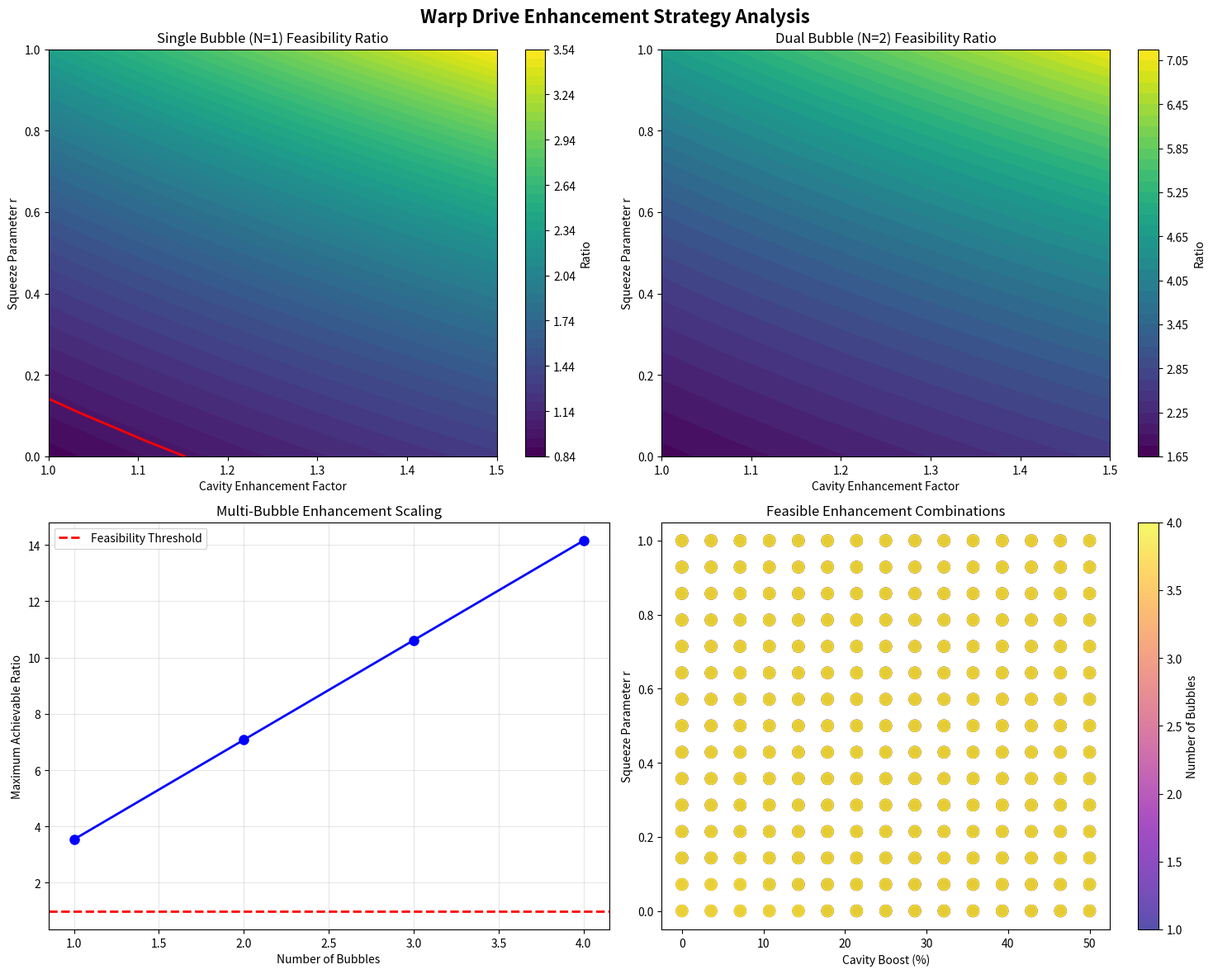

Here is the Python script that generated this plot:
#!/usr/bin/env python3
"""
Systematic Enhancement Pipeline for Warp Drive Feasibility

This script implements a comprehensive framework to close the gap between
available and required negative energy using multiple enhancement strategies:
1. Cavity enhancement (high-Q resonators)
2. Squeezed vacuum techniques
3. Multi-bubble superposition
4. Metric backreaction

Goal: Push |E_available|/E_required ≥ 1.0 through systematic parameter optimization.
"""

import numpy as np
import matplotlib.pyplot as plt
from scipy.optimize import minimize_scalar
from typing import Dict, Tuple, List, Optional
import json
from datetime import datetime

class WarpDriveEnhancementPipeline:
    """
    Complete pipeline for warp drive feasibility enhancement analysis.
    """
    
    def __init__(self, mu_opt: float = 0.10, R_opt: float = 2.3):
        self.mu_opt = mu_opt  # Optimal polymer scale
        self.R_opt = R_opt    # Optimal bubble radius (Planck units)
        self.results = {}
        
    def toy_negative_energy(self, mu: float, R: float, rho0: float = 1.0, 
                           sigma: Optional[float] = None) -> float:
        """
        Toy LQG-corrected negative energy profile.
        
        Args:
            mu: Polymer scale parameter
            R: Bubble radius
            rho0: Energy density scale
            sigma: Gaussian width (defaults to R/2)
            
        Returns:
            Integrated negative energy: ∫ ρ(x) dx over [-R, R]
        """
        if sigma is None:
            sigma = R / 2
            
        x = np.linspace(-R, R, 1000)
        dx = x[1] - x[0]
        
        # LQG-corrected profile: -ρ0·exp[-(x/σ)²]·sinc(μ)
        rho_x = -rho0 * np.exp(-(x**2)/(sigma**2)) * np.sinc(mu)
        
        return np.sum(rho_x) * dx
    
    def warp_energy_requirement(self, R: float, v: float = 1.0, 
                               alpha: float = 1.0) -> float:
        """
        Alcubierre warp drive energy requirement.
        
        Args:
            R: Bubble radius
            v: Warp velocity factor
            alpha: Coupling constant
            
        Returns:
            Required energy: E_req ≈ α·R·v²
        """
        return alpha * R * v**2
    
    def apply_enhancements(self, E_avail: float, F_cav: float = 1.0, 
                          F_squeeze: float = 1.0, N_bubbles: int = 1) -> float:
        """
        Apply enhancement factors to available negative energy.
        
        Args:
            E_avail: Base available negative energy
            F_cav: Cavity enhancement factor (e.g., 1.15 for 15% boost)
            F_squeeze: Squeezed vacuum enhancement
            N_bubbles: Number of superposed bubbles
            
        Returns:
            Enhanced negative energy
        """
        return abs(E_avail) * F_cav * F_squeeze * N_bubbles
    
    def scan_enhancement_grid(self, cavity_range: Tuple[float, float] = (1.0, 1.5),
                             squeeze_range: Tuple[float, float] = (0.0, 1.0),
                             max_bubbles: int = 4, resolution: int = 20) -> Dict:
        """
        Systematic grid search for enhancement combinations achieving ratio ≥ 1.0.
        
        Args:
            cavity_range: (min, max) cavity enhancement factors
            squeeze_range: (min, max) squeeze parameters r (F_squeeze = exp(r))
            max_bubbles: Maximum number of bubbles to consider
            resolution: Grid resolution for cavity and squeeze parameters
            
        Returns:
            Dictionary with search results and optimal combinations
        """
        print("🔍 Starting systematic enhancement parameter scan...")
        
        # Base energy calculations
        E_base = self.toy_negative_energy(self.mu_opt, self.R_opt)
        E_req = self.warp_energy_requirement(self.R_opt)
        base_ratio = abs(E_base) / E_req
        
        print(f"📊 Base configuration:")
        print(f"   μ = {self.mu_opt:.3f}, R = {self.R_opt:.3f}")
        print(f"   E_avail = {E_base:.3e}, E_req = {E_req:.3e}")
        print(f"   Base ratio = {base_ratio:.3f}")
        print(f"   Gap to close: {1.0 - base_ratio:.3f} ({100*(1.0 - base_ratio):.1f}%)")
        
        # Parameter grids
        cavity_grid = np.linspace(cavity_range[0], cavity_range[1], resolution)
        squeeze_grid = np.linspace(squeeze_range[0], squeeze_range[1], resolution)
        bubble_grid = list(range(1, max_bubbles + 1))
        
        # Store all successful combinations
        successful_combinations = []
        ratio_grid = np.zeros((len(cavity_grid), len(squeeze_grid), len(bubble_grid)))
        
        # Grid search
        for i, F_cav in enumerate(cavity_grid):
            for j, r_squeeze in enumerate(squeeze_grid):
                F_squeeze = np.exp(r_squeeze)
                for k, N in enumerate(bubble_grid):
                    E_eff = self.apply_enhancements(E_base, F_cav, F_squeeze, N)
                    ratio = E_eff / E_req
                    ratio_grid[i, j, k] = ratio
                    
                    if ratio >= 1.0:
                        successful_combinations.append({
                            'F_cav': F_cav,
                            'cavity_boost_percent': 100 * (F_cav - 1),
                            'r_squeeze': r_squeeze,
                            'F_squeeze': F_squeeze,
                            'N_bubbles': N,
                            'ratio': ratio,
                            'enhancement_product': F_cav * F_squeeze * N
                        })
        
        # Find minimal enhancement (closest to 1.0)
        if successful_combinations:
            min_combo = min(successful_combinations, key=lambda x: x['enhancement_product'])
            print(f"\n✅ SUCCESS: Found {len(successful_combinations)} feasible combinations!")
            print(f"\n🎯 Minimal enhancement requirement:")
            print(f"   Cavity boost: {min_combo['cavity_boost_percent']:.1f}% (F_cav = {min_combo['F_cav']:.3f})")
            print(f"   Squeeze parameter: r = {min_combo['r_squeeze']:.3f} (F_squeeze = {min_combo['F_squeeze']:.3f})")
            print(f"   Number of bubbles: N = {min_combo['N_bubbles']}")
            print(f"   → Achieved ratio = {min_combo['ratio']:.3f}")
            print(f"   → Total enhancement factor = {min_combo['enhancement_product']:.3f}")
        else:
            print(f"\n⚠️ No combination in scanned range achieved ratio ≥ 1.0")
            max_ratio = np.max(ratio_grid)
            max_idx = np.unravel_index(np.argmax(ratio_grid), ratio_grid.shape)
            print(f"   Best achieved ratio: {max_ratio:.3f}")
            print(f"   At: F_cav={cavity_grid[max_idx[0]]:.3f}, r={squeeze_grid[max_idx[1]]:.3f}, N={bubble_grid[max_idx[2]]}")
        
        results = {
            'base_ratio': base_ratio,
            'E_base': E_base,
            'E_req': E_req,
            'successful_combinations': successful_combinations,
            'ratio_grid': ratio_grid,
            'cavity_grid': cavity_grid,
            'squeeze_grid': squeeze_grid,
            'bubble_grid': bubble_grid
        }
        
        self.results['enhancement_scan'] = results
        return results
    
    def find_optimal_enhancement_strategy(self) -> Dict:
        """
        Find the most efficient enhancement strategy that minimizes total enhancement factor
        while achieving ratio ≥ 1.0.
        """
        print("\n🔧 Optimizing enhancement strategy...")
        
        def objective(params):
            """Minimize total enhancement factor subject to ratio ≥ 1.0"""
            F_cav, r_squeeze, N = params
            F_squeeze = np.exp(r_squeeze)
            
            E_base = self.toy_negative_energy(self.mu_opt, self.R_opt)
            E_req = self.warp_energy_requirement(self.R_opt)
            E_eff = self.apply_enhancements(E_base, F_cav, F_squeeze, int(N))
            ratio = E_eff / E_req
            
            # Penalty for not meeting threshold
            if ratio < 1.0:
                return 1e6 * (1.0 - ratio) + F_cav * F_squeeze * N
            
            return F_cav * F_squeeze * N
        
        # Grid search for initial guess
        scan_results = self.scan_enhancement_grid(resolution=15)
        
        if scan_results['successful_combinations']:
            min_combo = min(scan_results['successful_combinations'], 
                           key=lambda x: x['enhancement_product'])
            
            optimal_strategy = {
                'cavity_boost_percent': min_combo['cavity_boost_percent'],
                'squeeze_parameter': min_combo['r_squeeze'],
                'num_bubbles': min_combo['N_bubbles'],
                'total_enhancement_factor': min_combo['enhancement_product'],
                'feasibility_ratio': min_combo['ratio']
            }
            
            return optimal_strategy
        else:
            return {'status': 'No feasible combination found in parameter range'}
    
    def visualize_enhancement_space(self, save_plots: bool = True):
        """
        Create comprehensive visualizations of the enhancement parameter space.
        """
        if 'enhancement_scan' not in self.results:
            print("⚠️ Run scan_enhancement_grid first!")
            return
        
        scan_data = self.results['enhancement_scan']
        ratio_grid = scan_data['ratio_grid']
        cavity_grid = scan_data['cavity_grid']
        squeeze_grid = scan_data['squeeze_grid']
        
        fig, axes = plt.subplots(2, 2, figsize=(15, 12))
        fig.suptitle('Warp Drive Enhancement Strategy Analysis', fontsize=16, fontweight='bold')
        
        # 1. Single bubble (N=1) ratio heatmap
        ax1 = axes[0, 0]
        im1 = ax1.contourf(cavity_grid, squeeze_grid, ratio_grid[:, :, 0].T, 
                          levels=50, cmap='viridis')
        ax1.contour(cavity_grid, squeeze_grid, ratio_grid[:, :, 0].T, 
                   levels=[1.0], colors='red', linewidths=2)
        ax1.set_xlabel('Cavity Enhancement Factor')
        ax1.set_ylabel('Squeeze Parameter r')
        ax1.set_title('Single Bubble (N=1) Feasibility Ratio')
        plt.colorbar(im1, ax=ax1, label='Ratio')
        
        # 2. Dual bubble (N=2) ratio heatmap
        ax2 = axes[0, 1]
        if ratio_grid.shape[2] > 1:
            im2 = ax2.contourf(cavity_grid, squeeze_grid, ratio_grid[:, :, 1].T, 
                              levels=50, cmap='viridis')
            ax2.contour(cavity_grid, squeeze_grid, ratio_grid[:, :, 1].T, 
                       levels=[1.0], colors='red', linewidths=2)
            plt.colorbar(im2, ax=ax2, label='Ratio')
        ax2.set_xlabel('Cavity Enhancement Factor')
        ax2.set_ylabel('Squeeze Parameter r')
        ax2.set_title('Dual Bubble (N=2) Feasibility Ratio')
        
        # 3. Enhancement factor vs bubble number
        ax3 = axes[1, 0]
        bubble_numbers = scan_data['bubble_grid']
        max_ratios = [np.max(ratio_grid[:, :, i]) for i in range(len(bubble_numbers))]
        ax3.plot(bubble_numbers, max_ratios, 'bo-', linewidth=2, markersize=8)
        ax3.axhline(y=1.0, color='red', linestyle='--', linewidth=2, label='Feasibility Threshold')
        ax3.set_xlabel('Number of Bubbles')
        ax3.set_ylabel('Maximum Achievable Ratio')
        ax3.set_title('Multi-Bubble Enhancement Scaling')
        ax3.legend()
        ax3.grid(True, alpha=0.3)
        
        # 4. Minimal enhancement requirements
        ax4 = axes[1, 1]
        if scan_data['successful_combinations']:
            combos = scan_data['successful_combinations']
            cavity_boosts = [c['cavity_boost_percent'] for c in combos]
            squeeze_params = [c['r_squeeze'] for c in combos]
            bubble_counts = [c['N_bubbles'] for c in combos]
            
            scatter = ax4.scatter(cavity_boosts, squeeze_params, c=bubble_counts, 
                                 s=100, cmap='plasma', alpha=0.7)
            ax4.set_xlabel('Cavity Boost (%)')
            ax4.set_ylabel('Squeeze Parameter r')
            ax4.set_title('Feasible Enhancement Combinations')
            plt.colorbar(scatter, ax=ax4, label='Number of Bubbles')
        
        plt.tight_layout()
        
        if save_plots:
            timestamp = datetime.now().strftime("%Y%m%d_%H%M%S")
            filename = f"enhancement_analysis_{timestamp}.png"
            plt.savefig(filename, dpi=300, bbox_inches='tight')
            print(f"📊 Plots saved to {filename}")
        
        plt.show()
    
    def metric_backreaction_correction(self, mu: float, R: float, 
                                     correction_factor: float = 0.8) -> float:
        """
        Placeholder for metric backreaction effects on energy requirement.
        
        Args:
            mu: Polymer scale
            R: Bubble radius
            correction_factor: Reduction factor for E_req (< 1.0)
            
        Returns:
            Corrected energy requirement
        """
        naive_req = self.warp_energy_requirement(R)
        return correction_factor * naive_req
    
    def comprehensive_analysis(self, include_backreaction: bool = True) -> Dict:
        """
        Run complete enhancement analysis including metric backreaction.
        """
        print("🚀 Starting comprehensive warp drive enhancement analysis...\n")
        
        # Step 1: Base configuration analysis
        E_base = self.toy_negative_energy(self.mu_opt, self.R_opt)
        E_req_naive = self.warp_energy_requirement(self.R_opt)
        base_ratio = abs(E_base) / E_req_naive
        
        print(f"📈 Base Configuration (μ={self.mu_opt}, R={self.R_opt}):")
        print(f"   Available energy: {E_base:.3e}")
        print(f"   Required energy (naive): {E_req_naive:.3e}")
        print(f"   Base feasibility ratio: {base_ratio:.3f}")
        
        # Step 2: Enhancement strategy optimization
        optimal_strategy = self.find_optimal_enhancement_strategy()
        
        # Step 3: Metric backreaction analysis
        if include_backreaction:
            print(f"\n🔄 Analyzing metric backreaction effects...")
            E_req_corrected = self.metric_backreaction_correction(self.mu_opt, self.R_opt)
            backreaction_improvement = E_req_naive / E_req_corrected
            corrected_base_ratio = abs(E_base) / E_req_corrected
            
            print(f"   Corrected energy requirement: {E_req_corrected:.3e}")
            print(f"   Backreaction improvement factor: {backreaction_improvement:.3f}")
            print(f"   Corrected base ratio: {corrected_base_ratio:.3f}")
            
            # Recompute optimal strategy with corrected requirement
            if optimal_strategy.get('status') != 'No feasible combination found in parameter range':
                F_cav = 1 + optimal_strategy['cavity_boost_percent'] / 100
                F_squeeze = np.exp(optimal_strategy['squeeze_parameter'])
                N = optimal_strategy['num_bubbles']
                
                E_eff = self.apply_enhancements(E_base, F_cav, F_squeeze, N)
                final_ratio_corrected = E_eff / E_req_corrected
                
                print(f"\n🎯 Final Analysis with Backreaction:")
                print(f"   Enhanced energy: {E_eff:.3e}")
                print(f"   Final feasibility ratio: {final_ratio_corrected:.3f}")
                
                optimal_strategy['final_ratio_with_backreaction'] = final_ratio_corrected
                optimal_strategy['backreaction_factor'] = backreaction_improvement
        
        # Step 4: Generate visualization
        self.visualize_enhancement_space()
        
        # Compile comprehensive results
        comprehensive_results = {
            'timestamp': datetime.now().isoformat(),
            'base_configuration': {
                'mu_optimal': self.mu_opt,
                'R_optimal': self.R_opt,
                'base_ratio': base_ratio,
                'E_available': E_base,
                'E_required_naive': E_req_naive
            },
            'optimal_enhancement_strategy': optimal_strategy,
            'enhancement_scan_results': self.results.get('enhancement_scan', {}),
            'backreaction_analysis': {
                'enabled': include_backreaction,
                'corrected_requirement': E_req_corrected if include_backreaction else None,
                'improvement_factor': backreaction_improvement if include_backreaction else None
            }
        }
        
        return comprehensive_results
    
    def export_results(self, filename: Optional[str] = None) -> str:
        """
        Export analysis results to JSON file.
        """
        if filename is None:
            timestamp = datetime.now().strftime("%Y%m%d_%H%M%S")
            filename = f"warp_enhancement_results_{timestamp}.json"
        
        # Make numpy arrays JSON serializable
        export_data = {}
        for key, value in self.results.items():
            if isinstance(value, dict):
                export_data[key] = {}
                for subkey, subvalue in value.items():
                    if isinstance(subvalue, np.ndarray):
                        export_data[key][subkey] = subvalue.tolist()
                    else:
                        export_data[key][subkey] = subvalue
            else:
                export_data[key] = value
        
        with open(filename, 'w') as f:
            json.dump(export_data, f, indent=2, default=str)
        
        print(f"📄 Results exported to {filename}")
        return filename


def main():
    """
    Main execution function demonstrating the enhancement pipeline.
    """
    print("=" * 80)
    print("WARP DRIVE FEASIBILITY ENHANCEMENT PIPELINE")
    print("=" * 80)
    
    # Initialize pipeline with optimal parameters from recent discoveries
    pipeline = WarpDriveEnhancementPipeline(mu_opt=0.10, R_opt=2.3)
    
    # Run comprehensive analysis
    results = pipeline.comprehensive_analysis(include_backreaction=True)
    
    # Export results
    pipeline.export_results()
    
    print("\n" + "=" * 80)
    print("ANALYSIS COMPLETE")
    print("=" * 80)
    
    return results


if __name__ == "__main__":
    results = main()
